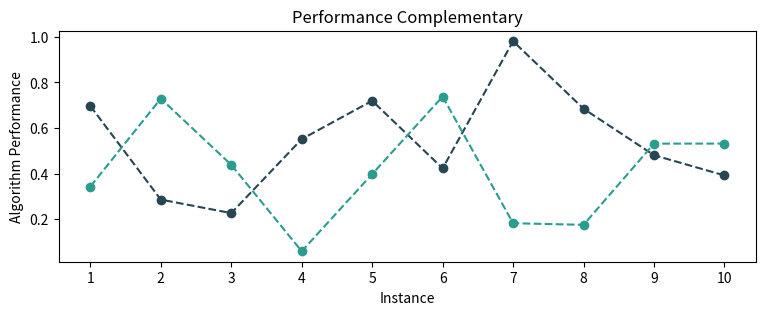

The script that saved this image: (Note: this script raises an exception after producing the figure.)
import numpy as np
import matplotlib.pyplot as plt

color1 = '#264653'
color2 = '#2a9d8f'
color3 = '#e76f51'
color4 = '#e9c46a'
color5 = '#251314'

np.random.seed(123)

algorithm1 = np.random.rand(10)
algorithm2 = np.random.rand(10)


x1 = range(1, len(algorithm1) + 1)

y1 = algorithm1
y2 = algorithm2

fig = plt.figure(1, figsize=(9, 3))

plt.subplot(1, 1, 1)
plt.plot(x1, y1, 'o--', color=color1)

plt.plot(x1, y2, 'o--', color=color2)
plt.title('Performance Complementary')
plt.ylabel('Algorithm Performance')
plt.xlabel('Instance')
plt.xticks(x1)

plt.show()

fig.savefig("plotted/performance_complementary.pdf", bbox_inches='tight')